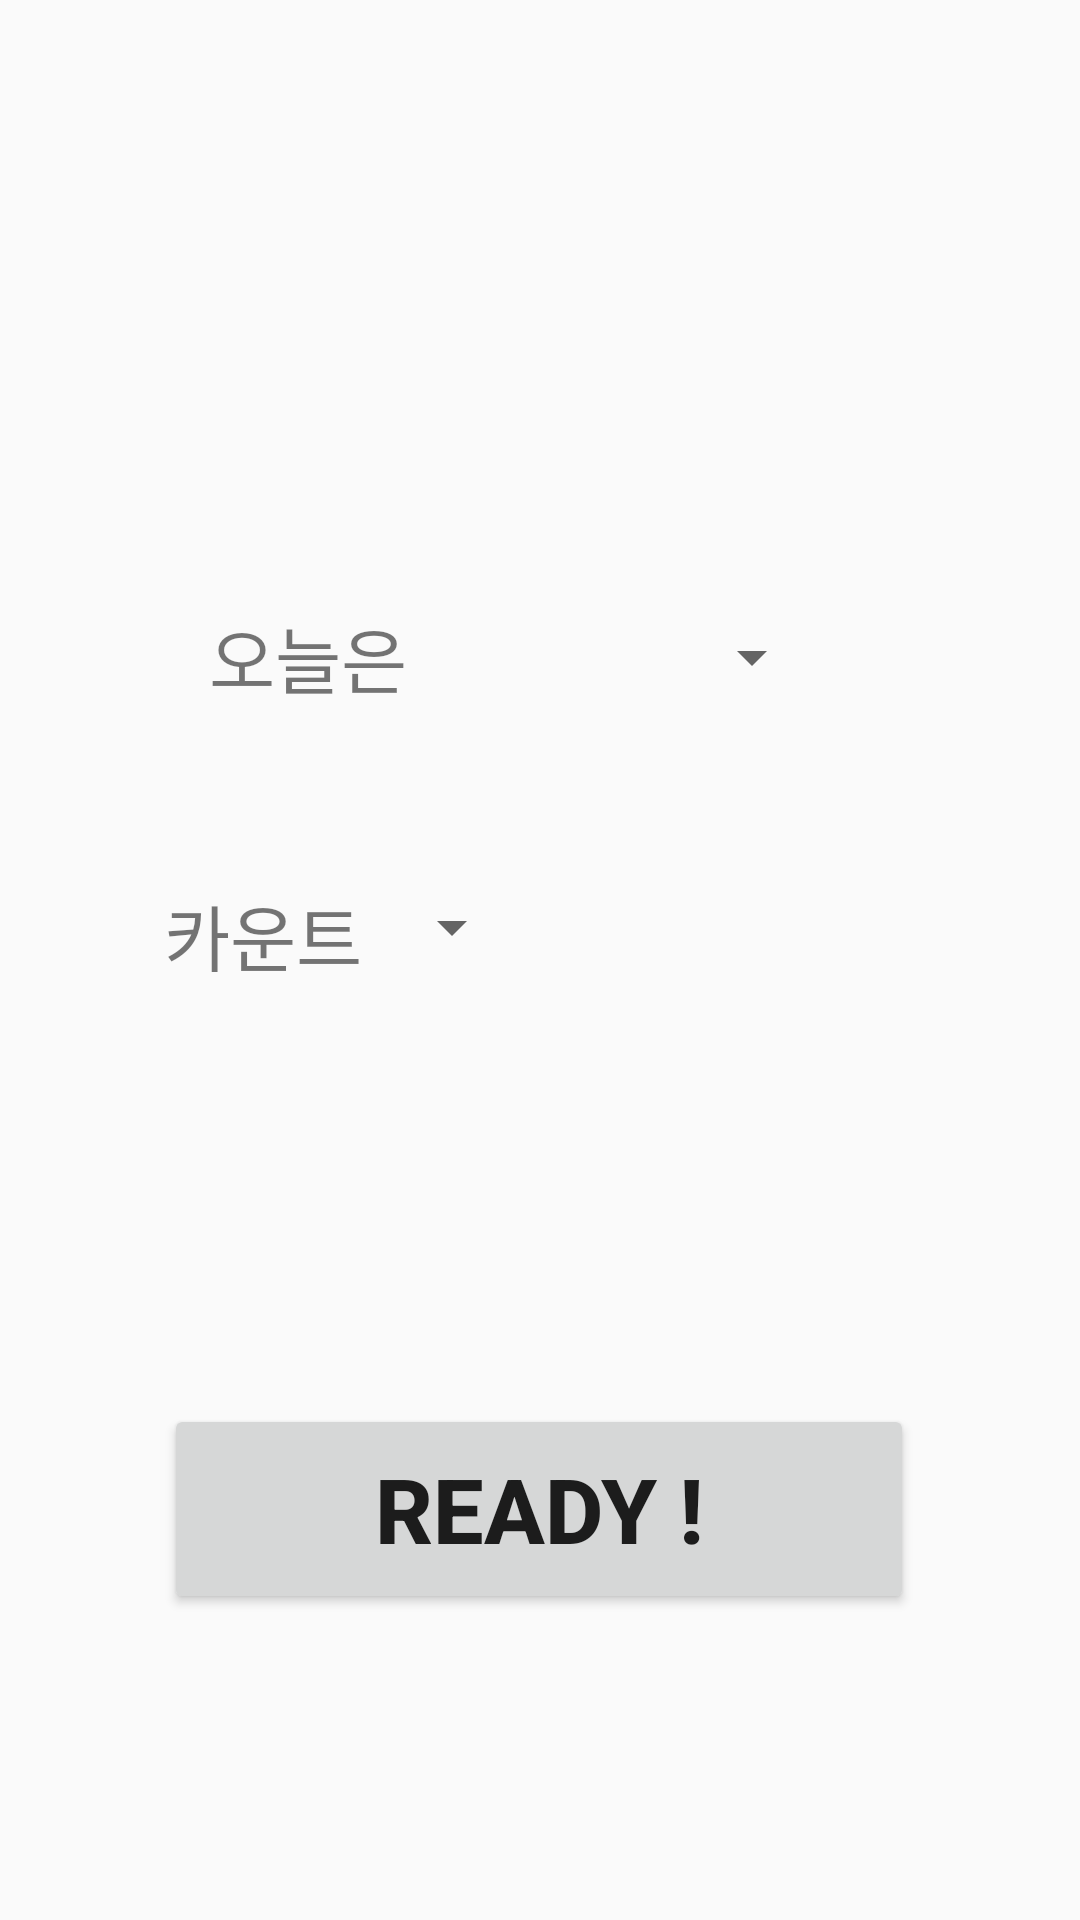

Produce the Android XML layout that renders to this screen, including the resource entries it uses.
<!-- AndroidManifest.xml: application theme Theme.App_Running -->
<!-- res/layout/fragment_alone_setting.xml -->
<?xml version="1.0" encoding="utf-8"?>
<androidx.constraintlayout.widget.ConstraintLayout xmlns:android="http://schemas.android.com/apk/res/android"
    xmlns:app="http://schemas.android.com/apk/res-auto"
    xmlns:tools="http://schemas.android.com/tools"
    android:layout_width="match_parent"
    android:layout_height="match_parent"
    android:orientation="vertical">

    <LinearLayout
        android:id="@+id/linearLayout"
        style="@style/BasicStyle"
        android:layout_width="250dp"
        android:layout_height="70dp"
        android:layout_marginTop="184dp"
        android:orientation="horizontal"
        app:layout_constraintEnd_toEndOf="parent"
        app:layout_constraintHorizontal_bias="0.496"
        app:layout_constraintStart_toStartOf="parent"
        app:layout_constraintTop_toTopOf="parent">

        <TextView
            android:id="@+id/textView12"
            android:layout_width="wrap_content"
            android:layout_height="match_parent"
            android:text="오늘은 "
            android:textSize="24dp"
            android:layout_marginStart="15dp"
            android:gravity="center"/>

        <Spinner
            android:id="@+id/spinnerKm"
            android:layout_width="wrap_content"
            android:layout_height="match_parent"
            android:layout_weight="1"
            android:layout_marginEnd="30dp"
            android:gravity="center"
            android:spinnerMode="dialog"/>

    </LinearLayout>

    <LinearLayout
        android:id="@+id/linearLayout2"
        style="@style/BasicStyle"
        android:layout_width="250dp"
        android:layout_height="70dp"
        android:layout_marginTop="40dp"
        android:orientation="horizontal"
        app:layout_constraintEnd_toEndOf="parent"
        app:layout_constraintHorizontal_bias="0.496"
        app:layout_constraintStart_toStartOf="parent"
        app:layout_constraintTop_toBottomOf="@+id/linearLayout">

        <TextView
            android:layout_width="wrap_content"
            android:layout_height="30dp"
            android:text="카운트 "
            android:textSize="24dp" />

        <Spinner
            android:id="@+id/spinnerCount"
            android:layout_width="wrap_content"
            android:layout_height="30dp" />

    </LinearLayout>

    <Button
        android:id="@+id/ready"
        android:layout_width="250dp"
        android:layout_height="70dp"
        android:layout_marginTop="104dp"
        android:text="READY !"
        android:textSize="30dp"
        android:textStyle="bold"
        app:layout_constraintEnd_toEndOf="parent"
        app:layout_constraintHorizontal_bias="0.496"
        app:layout_constraintStart_toStartOf="parent"
        app:layout_constraintTop_toBottomOf="@+id/linearLayout2" />


</androidx.constraintlayout.widget.ConstraintLayout>
<!-- resources referenced by this layout -->
<resources>
  <style name="Theme.App_Running" parent="Theme.AppCompat.DayNight.NoActionBar">
          
          <item name="colorPrimary">@color/purple_500</item>
          <item name="colorPrimaryVariant">@color/purple_700</item>
          <item name="colorOnPrimary">@color/white</item>
          
          <item name="colorSecondary">@color/teal_200</item>
          <item name="colorSecondaryVariant">@color/teal_700</item>
          <item name="colorOnSecondary">@color/black</item>
          
          <item name="android:statusBarColor" tools:targetApi="l">?attr/colorPrimaryVariant</item>
          
      </style>
  <!-- not gathered from this repository: default colours our renderer supplied (Android Studio template values) -->
  <color name="purple_500">#FF6200EE</color>
  <color name="purple_700">#FF3700B3</color>
  <color name="teal_200">#FF03DAC5</color>
  <color name="teal_700">#FF018786</color>
  <color name="black">#FF000000</color>
  <color name="white">#FFFFFFFF</color>
</resources>
